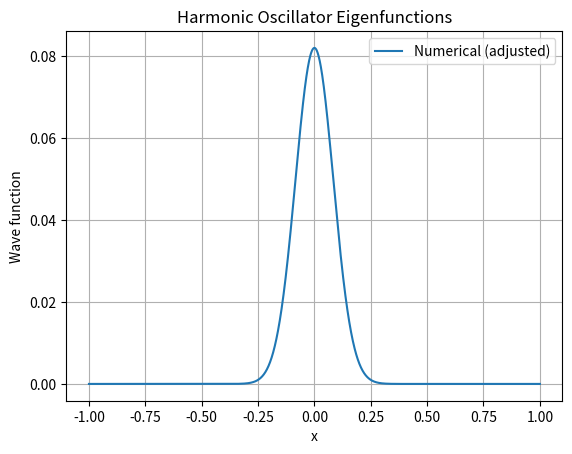
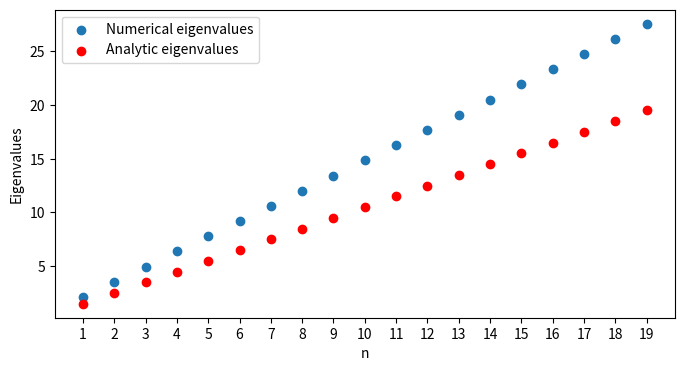

These charts were generated, in order, by the following Python code:
import numpy as np
import matplotlib.pyplot as plt
from scipy.constants import hbar
from scipy.special import hermite

N = 2000
hbar = 1
omega = 1
m = 1

def construct_hamiltonian(N, hbar, m, omega):
    # defining the grid
    x = np.linspace(-10,10,N)
    y = np.linspace(-10,10,N)
    # find the spacing between the grid
    h = x[1] - x[0]

    kinetic_energy_matrix = (1/h**2)*(hbar**2/2*m)*(np.diag(-1*np.ones(N-1), k=-1) + np.diag(2*np.ones(N),k=0) + np.diag(-1*np.ones(N-1), k=1))
    harmonic_potential_matrix = np.diag((0.5*m*omega**2*(x**2+y**2))*np.ones(N))
    hamiltonian_matrix = harmonic_potential_matrix + kinetic_energy_matrix
    eigenvalues,eigenvectors = np.linalg.eigh(hamiltonian_matrix)
    
    return eigenvalues,eigenvectors

eigenvalues,eigenvectors = construct_hamiltonian(N, hbar, m, omega)

x_values = np.linspace(-1, 1, N)  

normalized_eigenvectors = eigenvectors/np.linalg.norm(eigenvectors,axis=0)

plt.plot(x_values,-1*normalized_eigenvectors[:,0],label='Numerical (adjusted)')
plt.title('Harmonic Oscillator Eigenfunctions')
plt.xlabel('x')
plt.ylabel('Wave function')
plt.legend()
plt.grid(True)
plt.show()

eigenvalues_list = list(eigenvalues[1:20])

n = np.linspace(1,19,19)

analytic_eigenvalue = [hbar * omega * (0.5 + k) for k in n]

print(eigenvalues_list,analytic_eigenvalue)

plt.figure(figsize=(8, 4))
plt.scatter(n,eigenvalues_list,label='Numerical eigenvalues')
plt.scatter(n,analytic_eigenvalue,color='red',label='Analytic eigenvalues')
plt.xlabel('n')
plt.ylabel('Eigenvalues')
plt.legend()
plt.xticks(np.arange(1, 20, step=1))
plt.show()
